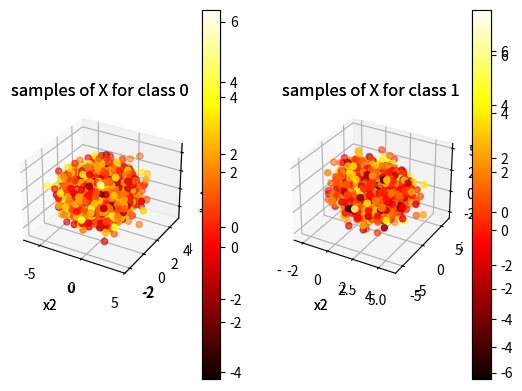
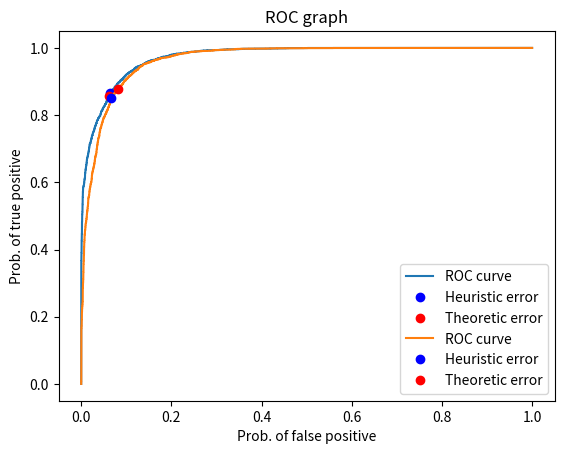

Reproduce these figures in Python, in order.
# Author: Andrew Nedea
# Question 1
import numpy as np
import math
from scipy.stats import multivariate_normal
from scipy.linalg import logm, expm
import matplotlib.pyplot as plt
from dataclasses import dataclass

@dataclass
class LabeledBox:
    value: object
    label: str
        
# Number of samples to generate per distribution
SAMPLE_NO=5000

## PRIORS ###
PRIOR0 = 0.7
PRIOR1 = 0.3

# mean for class 0
M0 = np.array([-1, 1, -1, 1])
# covariance matrix for class 0
C0 = np.array([[2, -0.5, 0.3, 0], [-0.5, 1, -0.5, 0], [0.3, -0.5, 1, 0], [0, 0, 0, 2]])
# diagonal covariance matrix for class 0
C0_DIAG = np.array([
    [2, 0, 0, 0],
    [0, 1, 0, 0],
    [0, 0, 1, 0],
    [0, 0, 0, 2]])

# mean for class 1
M1 = np.array([1, 1, 1, 1])
# covariance matrix for class 1
C1 = np.array([[1, 0.3, -0.2, 0], [0.3, 2, 0.3, 0], [-0.2, 0.3, 1, 0], [0, 0, 0, 3]])
# diagonal covariance matrix for class 1
C1_DIAG = np.array([
    [1, 0, 0, 0],
    [0, 2, 0, 0],
    [0, 0, 1, 0],
    [0, 0, 0, 3]])

def getProbAndError(ratios: list[LabeledBox], n0: int, n1: int, gamma: float):
    """
    Determines the probability of a true positive, false positive, false
    negative and minimum error for a sorted list of labeled likelihood ratios and a
    gamma. Each likelihood ratio is labeled with the class the x in the ratio P(x|w1)/P(x|w0)
    came from.

    :param ratios: P(x|w1)/P(x|w0)
    :param n0: number of samples X corresponding to class 0
    :param n1: number of samples X corresponding to class 1

    :return: prob of true positive, prob of false positive & prob of min error
    """
    # initialize counters for false pos, true pos, and false negative
    fp_no = 0
    tp_no = 0
    fn_no = 0

    # cycle over each likelihood ratio
    for lr in ratios:
        if lr.label == '0' and lr.value >= gamma:
            # D = 1, L = 0
            fp_no += 1
        elif lr.label == '1':
            if lr.value >= gamma:
                # D = 1, L = 1
                tp_no += 1
            else:
                # D = 0, L = 1
                fn_no += 1

    # append probabilities
    tp_prob = tp_no / n1
    fp_prob = fp_no / n0
    fn_prob = fn_no / n1
    # calculate error
    error = fp_prob*PRIOR0+fn_prob*PRIOR1

    return tp_prob, fp_prob, error

def solve(dist0, dist1, xl0: np.array, xl1: np.array):
    """
    Finds the heuristic & theoretical minimum probability of error for ERM
    classification.
    """
    # combine the two xl's while keeping track of what class each belongs to
    labeled_v = list(map(lambda x: LabeledBox(x, '0'), xl0))
    labeled_v.extend(list(map(lambda x: LabeledBox(x, '1'), xl1)))

    # initialize container to hold all p(x|L=1)/p(x|L=0)
    likelihood_ratio = []
    # cycle over each x|L
    for lv in labeled_v:
        likelihood_ratio.append(LabeledBox(dist1.pdf(lv.value)/dist0.pdf(lv.value), lv.label))

    # sort container by value
    likelihood_ratio.sort(key=lambda lv: lv.value)

    # initialize containers to hold probabilities
    tpp = [] # true positive
    fpp = [] # false positive
    best_error = 99999
    best_error_coord = ()
    best_gamma = -1

    # establish gamma range
    gamma_range = [lr.value for lr in likelihood_ratio if lr.value >= 0]

    # cycle over each likelihood ratio & use it as gamma
    for gamma in gamma_range:
        tp_prob, fp_prob, error = getProbAndError(likelihood_ratio, len(xl0), len(xl1), gamma)

        tpp.append(tp_prob)
        fpp.append(fp_prob)

        # check to see if it is lower than running min
        if error < best_error:
            best_error = error
            best_error_coord = (fpp[-1], tpp[-1])
            best_gamma = gamma

    print('Heuristical best error: ', best_error)
    print('Heuristical best gamma: ', best_gamma)

    # ======= THEORETICALLY OPTIMAL DETERMINED GAMMA ======
    to_gamma = PRIOR0/PRIOR1
    to_tp_prob, to_fp_prob, to_error = getProbAndError(likelihood_ratio, len(xl0), len(xl1), to_gamma) 

    print('Theoretically optimal error: ', to_error)
    print('Theoretical best gamma: ', to_gamma)

    plt.figure(1)
    plt.title('ROC graph')
    plt.xlabel('Prob. of false positive')
    plt.ylabel('Prob. of true positive')
    plt.plot(fpp, tpp, label='ROC curve')
    plt.plot(best_error_coord[0], best_error_coord[1], 'bo', label='Heuristic error')
    plt.plot(to_fp_prob, to_tp_prob, 'ro', label='Theoretic error')
    plt.legend()
    plt.show()

def generateAndSampleTwoClasses(m0, c0, m1, c1):
    """
    Creates two Gaussian distributions with given means and covariances.

    :param m0: mean of first distribution
    :param c0: coveriance matrix of first distribution
    :param m1: mean of second distribution
    :param c1: coveriance matrix of second distribution
    :return: [distribution1, distribution2, SAMPLE_NO of samples from distribution1,
             SAMPLE_NO of samples from distribution2]
    """
    # generate samples that fit class conditional distribution of class 0
    # p(x|L=0) -> 4D random vector x|L=0
    dist0 = multivariate_normal(m0, c0)
    xl0 = dist0.rvs(size=SAMPLE_NO)

    # generate samples that fit class conditional distribution of class 0
    # p(x|L=1) -> 4D random vector
    dist1 = multivariate_normal(m1, c1)
    xl1 = dist1.rvs(size=SAMPLE_NO)

    # xl0[:, k] returns kth columns of xl0
    # plot each column one a separate axis, with the exception with the last, which is plotted as a
    # color
    fig = plt.figure(0)
    # xl0 plot
    ax0 = fig.add_subplot(1, 2, 1, projection='3d')
    ax0.title.set_text('samples of X for class 0')
    ax0.set_xlabel('x0')
    ax0.set_xlabel('x1')
    ax0.set_xlabel('x2')
    img0 = ax0.scatter(xl0[:, 0], xl0[:, 1], xl0[:, 2], c=xl0[:, 3], cmap=plt.hot())
    fig.colorbar(img0)
    # xl1 plot
    ax1 = fig.add_subplot(1, 2, 2, projection='3d')
    ax1.title.set_text('samples of X for class 1')
    ax1.set_xlabel('x0')
    ax1.set_xlabel('x1')
    ax1.set_xlabel('x2')
    img1 = ax1.scatter(xl1[:, 0], xl1[:, 1], xl1[:, 2], c=xl1[:, 3], cmap=plt.hot())
    fig.colorbar(img1)

    return dist0, dist1, xl0, xl1

def main():
    print('Generating distributions and samples for Part A!')
    dist0, dist1, xl0, xl1 = generateAndSampleTwoClasses(M0, C0, M1, C1)
    solve(dist0, dist1, xl0, xl1)

    print('Generating distributions for Part B!')
    dist0, dist1, _, _ = generateAndSampleTwoClasses(M0, C0_DIAG, M1, C1_DIAG)
    solve(dist0, dist1, xl0, xl1)

main()
